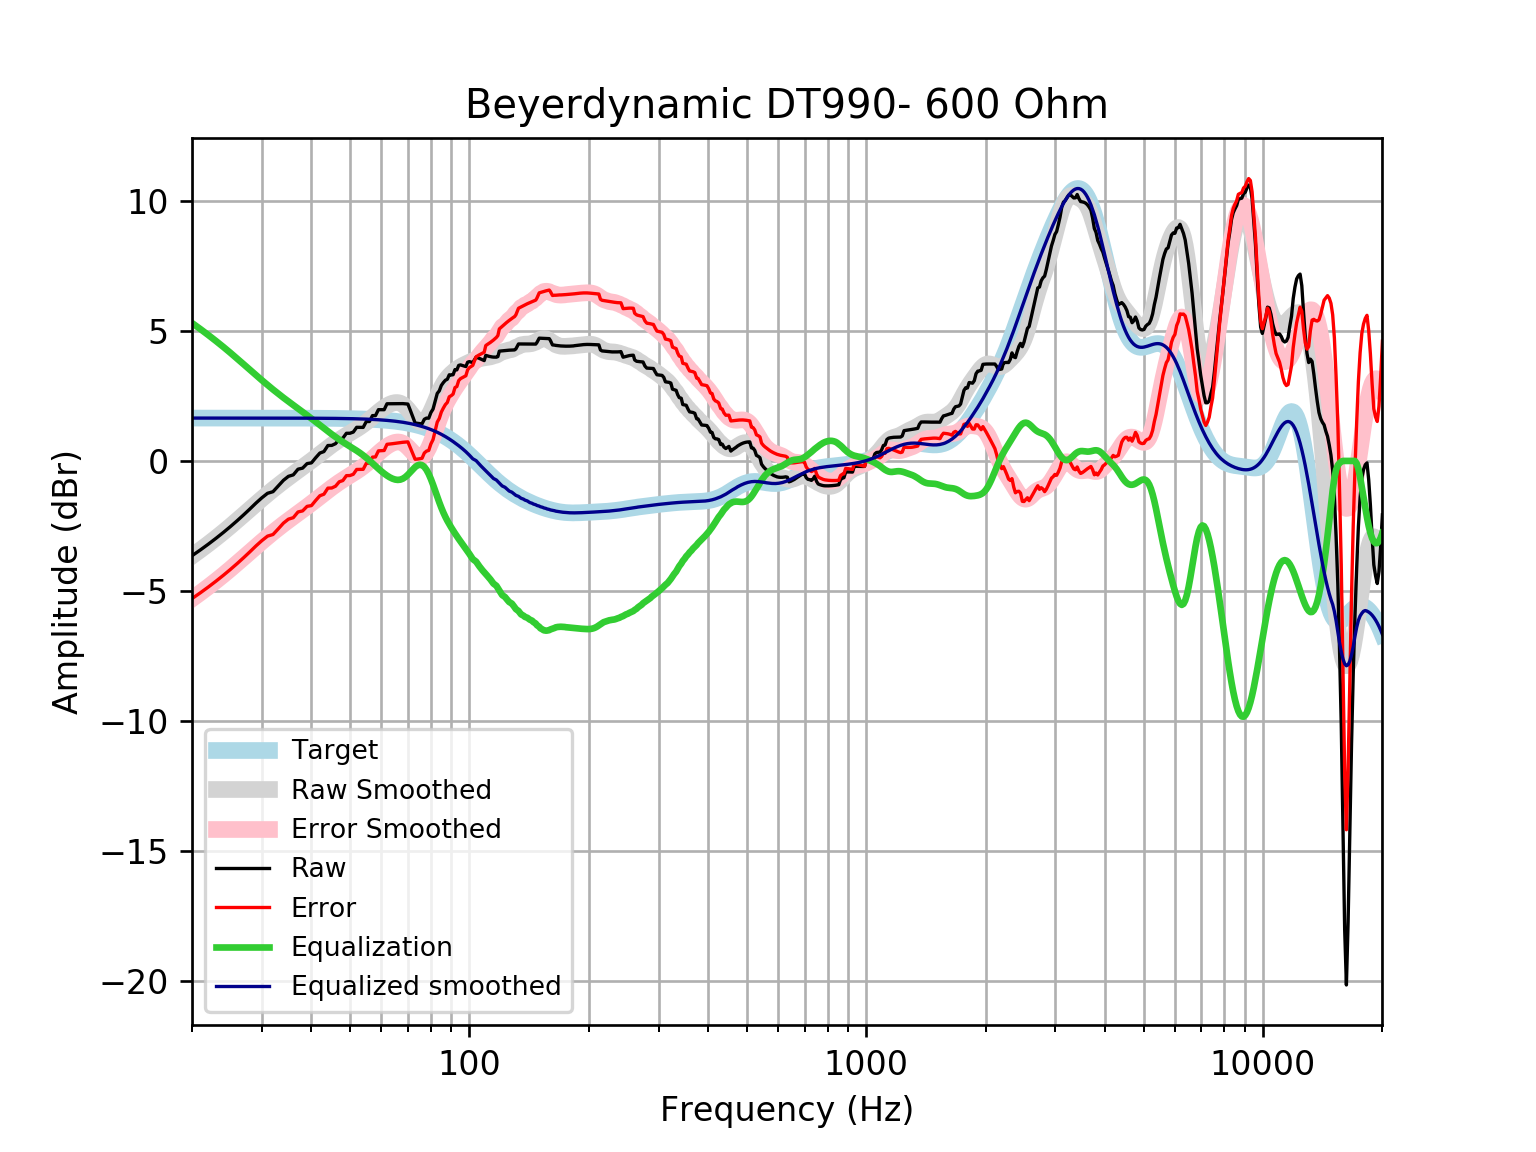

The file beside this chart, header and first rows:
frequency, raw, error, smoothed, error_smoothed, equalization, equalized_raw, equalized_smoothed, target
20, -3.645, -5.293, -3.656, -5.303, 5.303, 1.658, 1.648, 1.648
21, -3.421, -5.069, -3.421, -5.069, 5.069, 1.648, 1.648, 1.648
22, -3.197, -4.845, -3.189, -4.837, 4.837, 1.64, 1.648, 1.648
23, -2.972, -4.62, -2.96, -4.607, 4.607, 1.635, 1.648, 1.648
24, -2.748, -4.395, -2.733, -4.38, 4.38, 1.633, 1.648, 1.648
25, -2.522, -4.17, -2.507, -4.155, 4.155, 1.632, 1.648, 1.648
26, -2.297, -3.944, -2.285, -3.932, 3.932, 1.636, 1.648, 1.648
27, -2.07, -3.718, -2.066, -3.714, 3.714, 1.644, 1.648, 1.648
28, -1.844, -3.491, -1.854, -3.502, 3.502, 1.658, 1.647, 1.647
29, -1.619, -3.266, -1.65, -3.298, 3.298, 1.679, 1.647, 1.647
30, -1.417, -3.064, -1.456, -3.103, 3.103, 1.686, 1.647, 1.647
31, -1.245, -2.892, -1.273, -2.92, 2.92, 1.675, 1.647, 1.647
32, -1.182, -2.829, -1.1, -2.747, 2.747, 1.564, 1.647, 1.647
33, -0.9634, -2.61, -0.9375, -2.584, 2.584, 1.621, 1.647, 1.647
34, -0.7447, -2.391, -0.7846, -2.431, 2.431, 1.686, 1.646, 1.646
35, -0.5923, -2.238, -0.6401, -2.286, 2.286, 1.694, 1.646, 1.646
36, -0.5357, -2.181, -0.5024, -2.148, 2.148, 1.612, 1.645, 1.645
37, -0.3169, -1.962, -0.3698, -2.015, 2.015, 1.698, 1.645, 1.645
38, -0.2771, -1.921, -0.2406, -1.885, 1.885, 1.608, 1.644, 1.644
39, -0.1025, -1.746, -0.1133, -1.757, 1.757, 1.655, 1.644, 1.644
40, -0.07432, -1.717, 0.01282, -1.63, 1.63, 1.556, 1.643, 1.643
41, 0.1237, -1.518, 0.138, -1.504, 1.504, 1.628, 1.642, 1.642
42, 0.3027, -1.338, 0.2618, -1.379, 1.379, 1.682, 1.641, 1.641
43, 0.3598, -1.28, 0.3828, -1.257, 1.257, 1.617, 1.64, 1.64
44, 0.5926, -1.046, 0.4997, -1.139, 1.139, 1.732, 1.639, 1.639
45, 0.5969, -1.04, 0.6111, -1.026, 1.026, 1.623, 1.637, 1.637
46, 0.6638, -0.9715, 0.7157, -0.9197, 0.9197, 1.584, 1.635, 1.635
47, 0.8309, -0.8026, 0.8131, -0.8204, 0.8204, 1.651, 1.634, 1.633
48, 0.8776, -0.7538, 0.9035, -0.7278, 0.7278, 1.605, 1.631, 1.631
49, 1.063, -0.566, 0.9879, -0.641, 0.641, 1.704, 1.629, 1.629
50, 1.064, -0.562, 1.068, -0.5581, 0.5581, 1.622, 1.626, 1.626
51, 1.11, -0.5134, 1.147, -0.4767, 0.4767, 1.586, 1.623, 1.623
52, 1.292, -0.3277, 1.226, -0.3941, 0.3941, 1.686, 1.62, 1.62
53, 1.291, -0.3252, 1.308, -0.308, 0.308, 1.599, 1.616, 1.616
54, 1.289, -0.3226, 1.395, -0.2165, 0.2165, 1.506, 1.612, 1.612
55, 1.516, -0.09125, 1.488, -0.119, 0.119, 1.635, 1.607, 1.607
56, 1.515, -0.0868, 1.586, -0.01625, 0.01625, 1.532, 1.602, 1.602
57, 1.743, 0.1466, 1.686, 0.08977, -0.08977, 1.653, 1.596, 1.596
58, 1.743, 0.1527, 1.786, 0.1961, -0.1961, 1.547, 1.59, 1.59
59, 1.971, 0.3871, 1.883, 0.2993, -0.2993, 1.671, 1.583, 1.583
60, 1.97, 0.394, 1.972, 0.3965, -0.3965, 1.573, 1.576, 1.576
61, 1.969, 0.4016, 2.053, 0.4851, -0.4851, 1.484, 1.568, 1.568
62, 2.197, 0.6386, 2.122, 0.5633, -0.5633, 1.634, 1.559, 1.559
63, 2.199, 0.6496, 2.178, 0.6294, -0.6294, 1.569, 1.549, 1.549
64, 2.201, 0.6626, 2.22, 0.6812, -0.6812, 1.52, 1.538, 1.538
65, 2.204, 0.677, 2.243, 0.7159, -0.7159, 1.488, 1.527, 1.527
66, 2.206, 0.6917, 2.244, 0.7297, -0.7297, 1.476, 1.514, 1.514
67, 2.206, 0.7054, 2.22, 0.719, -0.719, 1.487, 1.501, 1.501
68, 2.203, 0.7171, 2.168, 0.6814, -0.6814, 1.522, 1.486, 1.486
69, 2.197, 0.7262, 2.088, 0.6171, -0.6171, 1.58, 1.471, 1.471
70, 2.186, 0.7327, 1.984, 0.5304, -0.5304, 1.656, 1.454, 1.454
71, 1.945, 0.5095, 1.865, 0.4297, -0.4297, 1.515, 1.436, 1.436
72, 1.695, 0.2786, 1.743, 0.3269, -0.3269, 1.368, 1.416, 1.416
73, 1.459, 0.0633, 1.631, 0.236, -0.236, 1.223, 1.395, 1.395
74, 1.445, 0.07184, 1.544, 0.1709, -0.1709, 1.274, 1.373, 1.373
75, 1.434, 0.08486, 1.493, 0.1434, -0.1434, 1.291, 1.349, 1.349
76, 1.427, 0.1029, 1.486, 0.1615, -0.1615, 1.265, 1.324, 1.324
77, 1.602, 0.3046, 1.526, 0.229, -0.229, 1.373, 1.297, 1.297
78, 1.647, 0.3783, 1.613, 0.3447, -0.3447, 1.302, 1.269, 1.269
79, 1.642, 0.4035, 1.742, 0.5033, -0.5033, 1.139, 1.239, 1.239
... 553 more rows
